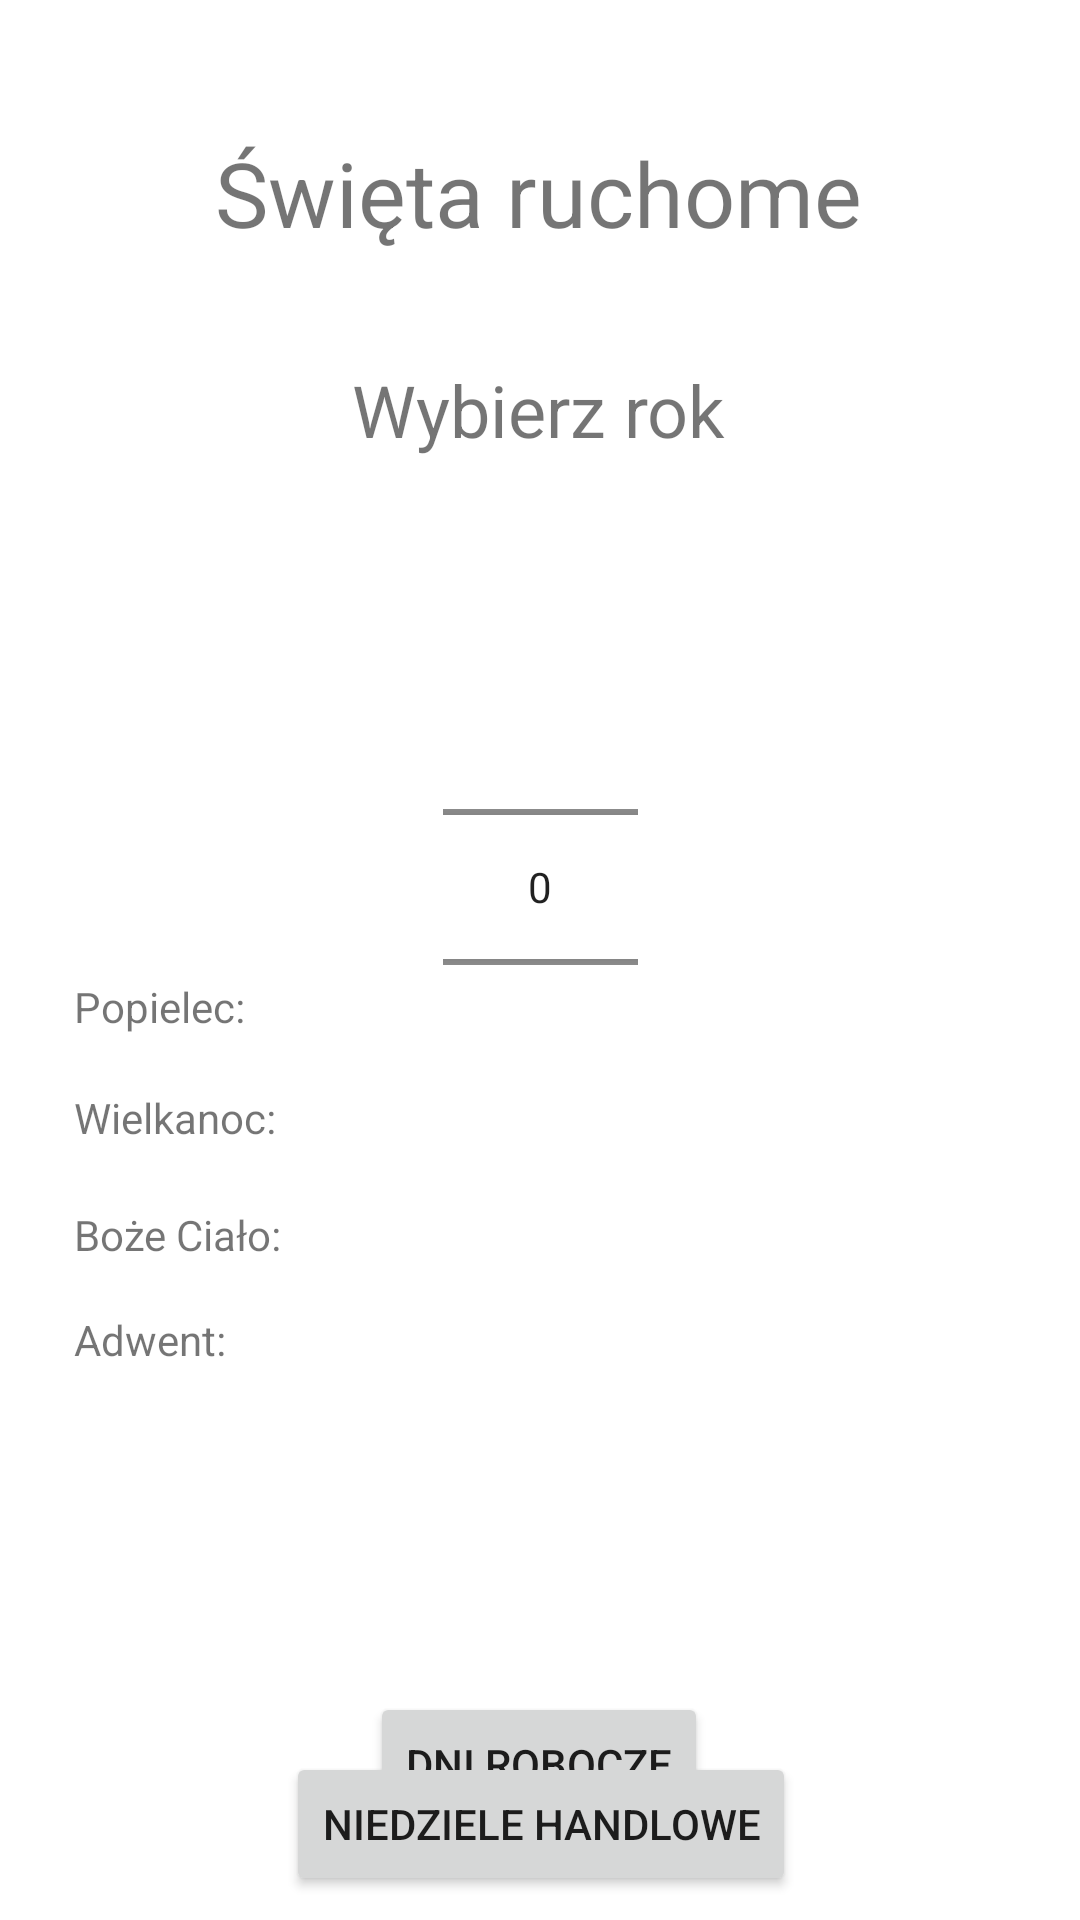

Android layout source for this screen:
<!-- AndroidManifest.xml: application theme Theme.PolishCalendar -->
<!-- res/layout/activity_main.xml -->
<?xml version="1.0" encoding="utf-8"?>
<androidx.constraintlayout.widget.ConstraintLayout xmlns:android="http://schemas.android.com/apk/res/android"
    xmlns:app="http://schemas.android.com/apk/res-auto"
    xmlns:tools="http://schemas.android.com/tools"
    android:layout_width="match_parent"
    android:layout_height="match_parent"
    tools:context=".MainActivity">

    <TextView
        android:id="@+id/textView2"
        android:layout_width="wrap_content"
        android:layout_height="wrap_content"
        android:layout_marginTop="44dp"
        android:text="Święta ruchome"
        android:textSize="30sp"
        app:layout_constraintHorizontal_bias="0.497"
        app:layout_constraintLeft_toLeftOf="parent"
        app:layout_constraintRight_toRightOf="parent"
        app:layout_constraintTop_toTopOf="parent" />

    <NumberPicker
        android:id="@+id/yearPicker"
        android:layout_width="65dp"
        android:layout_height="134dp"
        android:layout_marginTop="76dp"
        app:layout_constraintBottom_toTopOf="@+id/ashWednesday"
        app:layout_constraintEnd_toEndOf="parent"
        app:layout_constraintStart_toStartOf="parent"
        app:layout_constraintTop_toBottomOf="@+id/textView3"
        app:layout_constraintVertical_bias="0.0" />

    <Button
        android:id="@+id/buttonWorkingDays"
        android:layout_width="wrap_content"
        android:layout_height="wrap_content"
        android:layout_marginBottom="28dp"
        android:text="Dni robocze"
        app:layout_constraintBottom_toBottomOf="parent"
        app:layout_constraintEnd_toEndOf="parent"
        app:layout_constraintHorizontal_bias="0.498"
        app:layout_constraintStart_toStartOf="parent" />

    <Button
        android:id="@+id/buttonSundays"
        android:layout_width="wrap_content"
        android:layout_height="wrap_content"
        android:layout_marginTop="584dp"
        android:text="Niedziele handlowe"
        app:layout_constraintEnd_toEndOf="@+id/buttonWorkingDays"
        app:layout_constraintHorizontal_bias="0.492"
        app:layout_constraintStart_toStartOf="@+id/buttonWorkingDays"
        app:layout_constraintTop_toTopOf="parent" />

    <TextView
        android:id="@+id/textView3"
        android:layout_width="wrap_content"
        android:layout_height="wrap_content"
        android:layout_marginTop="36dp"
        android:text="Wybierz rok"
        android:textSize="24sp"
        app:layout_constraintEnd_toEndOf="parent"
        app:layout_constraintHorizontal_bias="0.498"
        app:layout_constraintStart_toStartOf="parent"
        app:layout_constraintTop_toBottomOf="@+id/textView2"
        app:layout_constraintVertical_chainStyle="spread_inside" />

    <TextView
        android:id="@+id/ashWednesday"
        android:layout_width="wrap_content"
        android:layout_height="wrap_content"
        android:text="Popielec: "
        app:layout_constraintBottom_toTopOf="@+id/easter"
        app:layout_constraintEnd_toEndOf="parent"
        app:layout_constraintHorizontal_bias="0.082"
        app:layout_constraintStart_toStartOf="parent"
        app:layout_constraintTop_toTopOf="parent"
        app:layout_constraintVertical_bias="0.948" />

    <TextView
        android:id="@+id/feastOfCorpusChristi"
        android:layout_width="wrap_content"
        android:layout_height="wrap_content"
        android:layout_marginBottom="16dp"
        android:text="Boże Ciało:"
        app:layout_constraintBottom_toTopOf="@+id/advent"
        app:layout_constraintEnd_toEndOf="parent"
        app:layout_constraintHorizontal_bias="0.085"
        app:layout_constraintStart_toStartOf="parent" />

    <TextView
        android:id="@+id/easter"
        android:layout_width="wrap_content"
        android:layout_height="wrap_content"
        android:layout_marginBottom="20dp"
        android:text="Wielkanoc:"
        app:layout_constraintBottom_toTopOf="@+id/feastOfCorpusChristi"
        app:layout_constraintEnd_toEndOf="parent"
        app:layout_constraintHorizontal_bias="0.084"
        app:layout_constraintStart_toStartOf="parent" />

    <TextView
        android:id="@+id/advent"
        android:layout_width="wrap_content"
        android:layout_height="wrap_content"
        android:layout_marginBottom="184dp"
        android:text="Adwent:"
        app:layout_constraintBottom_toBottomOf="parent"
        app:layout_constraintEnd_toEndOf="@+id/feastOfCorpusChristi"
        app:layout_constraintHorizontal_bias="0.0"
        app:layout_constraintStart_toStartOf="@+id/feastOfCorpusChristi" />

</androidx.constraintlayout.widget.ConstraintLayout>
<!-- resources referenced by this layout -->
<resources>
  <style name="Theme.PolishCalendar" parent="Theme.MaterialComponents.DayNight.DarkActionBar">
          
          <item name="colorPrimary">@color/purple_500</item>
          <item name="colorPrimaryVariant">@color/purple_700</item>
          <item name="colorOnPrimary">@color/white</item>
          
          <item name="colorSecondary">@color/teal_200</item>
          <item name="colorSecondaryVariant">@color/teal_700</item>
          <item name="colorOnSecondary">@color/black</item>
          
          <item name="android:statusBarColor" tools:targetApi="l">?attr/colorPrimaryVariant</item>
          
      </style>
  <!-- not gathered from this repository: default colours our renderer supplied (Android Studio template values) -->
  <color name="purple_500">#FF6200EE</color>
  <color name="purple_700">#FF3700B3</color>
  <color name="teal_200">#FF03DAC5</color>
  <color name="teal_700">#FF018786</color>
  <color name="black">#FF000000</color>
  <color name="white">#FFFFFFFF</color>
</resources>
